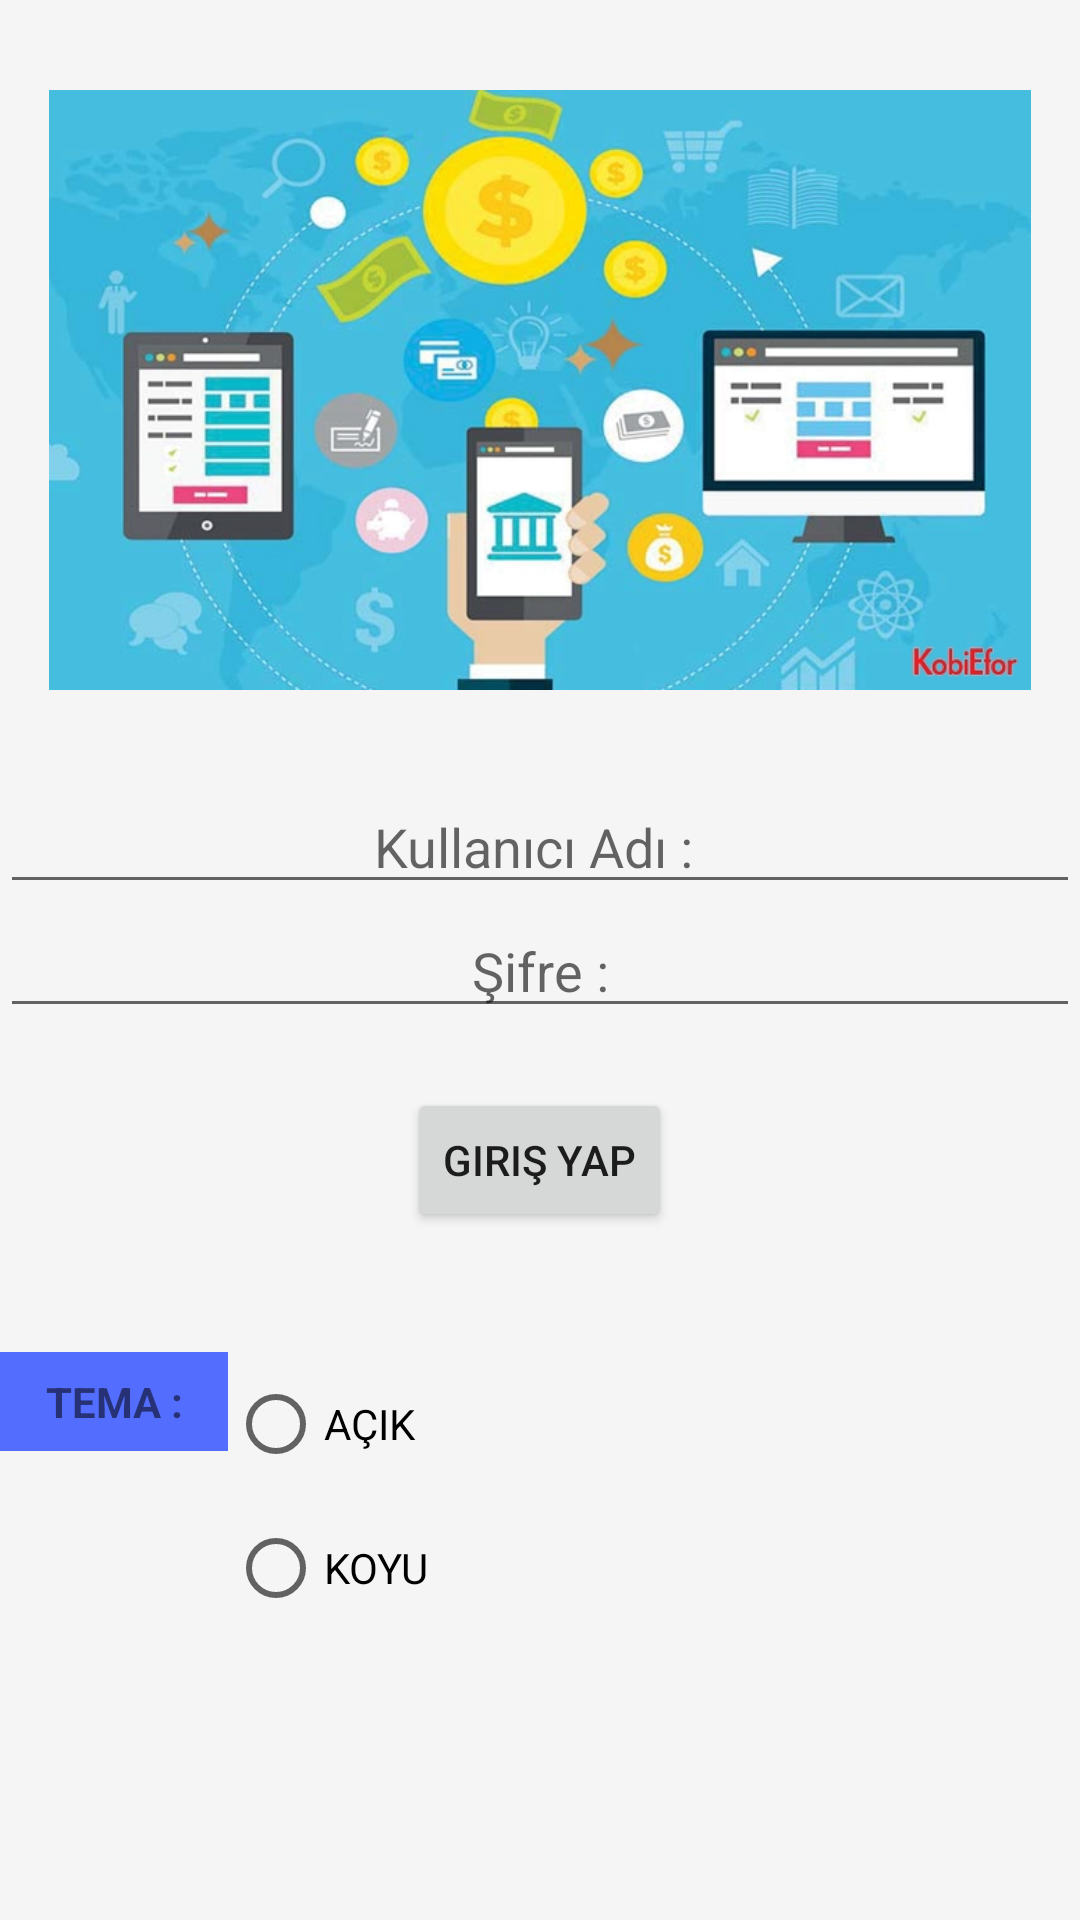

This screen was rendered from an Android layout file. Write that file and the resources it references.
<!-- AndroidManifest.xml: application theme Theme.KrediFaiz -->
<!-- res/layout/activity_main.xml -->
<?xml version="1.0" encoding="utf-8"?>
<LinearLayout
    xmlns:android="http://schemas.android.com/apk/res/android"
    xmlns:app="http://schemas.android.com/apk/res-auto"
    xmlns:tools="http://schemas.android.com/tools"
    android:layout_width="match_parent"
    android:layout_height="match_parent"
    android:background="#F6F5F5"
    android:orientation="vertical"
    tools:context=".MainActivity">

    <ImageView
        android:layout_marginTop="30dp"
        android:id="@+id/resim"
        android:layout_width="match_parent"
        android:layout_height="200dp"
        android:layout_gravity="center"
        app:srcCompat="@drawable/bank" />

    <EditText
        android:layout_marginTop="30dp"
        android:id="@+id/kullanici"
        android:layout_width="match_parent"
        android:layout_height="wrap_content"
        android:gravity="center"
        android:inputType="textPersonName"
        android:hint="Kullanıcı Adı : " />

    <EditText
        android:id="@+id/sifre"
        android:layout_width="match_parent"
        android:layout_height="wrap_content"
        android:ems="10"
        android:gravity="center"
        android:inputType="textPersonName"
        android:hint="Şifre :" />


    <Button
        android:onClick="login"
        android:layout_marginTop="20dp"
        android:id="@+id/giris"
        android:layout_width="wrap_content"
        android:layout_height="wrap_content"
        android:text="Giriş Yap"
        android:layout_gravity="center"
        tools:ignore="OnClick" />



    <LinearLayout
        android:id="@+id/linear"
        android:layout_marginTop="40dp"
        android:layout_width="match_parent"
        android:layout_height="wrap_content">

        <TextView
            android:id="@+id/tema"
            android:layout_width="76dp"
            android:layout_height="33dp"
            android:background="#536DFE"
            android:gravity="center"
            android:text="TEMA :"
            android:textStyle="bold" />



        <RadioGroup
            android:layout_width="match_parent"
            android:layout_height="wrap_content">


            <RadioButton
                android:layout_width="match_parent"
                android:layout_height="wrap_content"
                android:id="@+id/light"
                android:text="AÇIK"
                />
            <RadioButton

                android:id="@+id/dark"
                android:layout_width="match_parent"
                android:layout_height="wrap_content"
                android:text="KOYU"/>

        </RadioGroup>

    </LinearLayout>





</LinearLayout>
<!-- resources referenced by this layout -->
<resources>
  <!-- drawable bank: jpg bitmap (drawable, 167475 bytes) -->
  <style name="Theme.KrediFaiz" parent="Theme.MaterialComponents.DayNight.DarkActionBar">
          
          <item name="colorPrimary">@color/purple_500</item>
          <item name="colorPrimaryVariant">@color/purple_700</item>
          <item name="colorOnPrimary">@color/white</item>
          
          <item name="colorSecondary">@color/teal_200</item>
          <item name="colorSecondaryVariant">@color/teal_700</item>
          <item name="colorOnSecondary">@color/black</item>
          
          <item name="android:statusBarColor" tools:targetApi="l">?attr/colorPrimaryVariant</item>
          
      </style>
  <!-- not gathered from this repository: default colours our renderer supplied (Android Studio template values) -->
  <color name="purple_500">#FF6200EE</color>
  <color name="purple_700">#FF3700B3</color>
  <color name="teal_200">#FF03DAC5</color>
  <color name="teal_700">#FF018786</color>
  <color name="black">#FF000000</color>
  <color name="white">#FFFFFFFF</color>
</resources>
